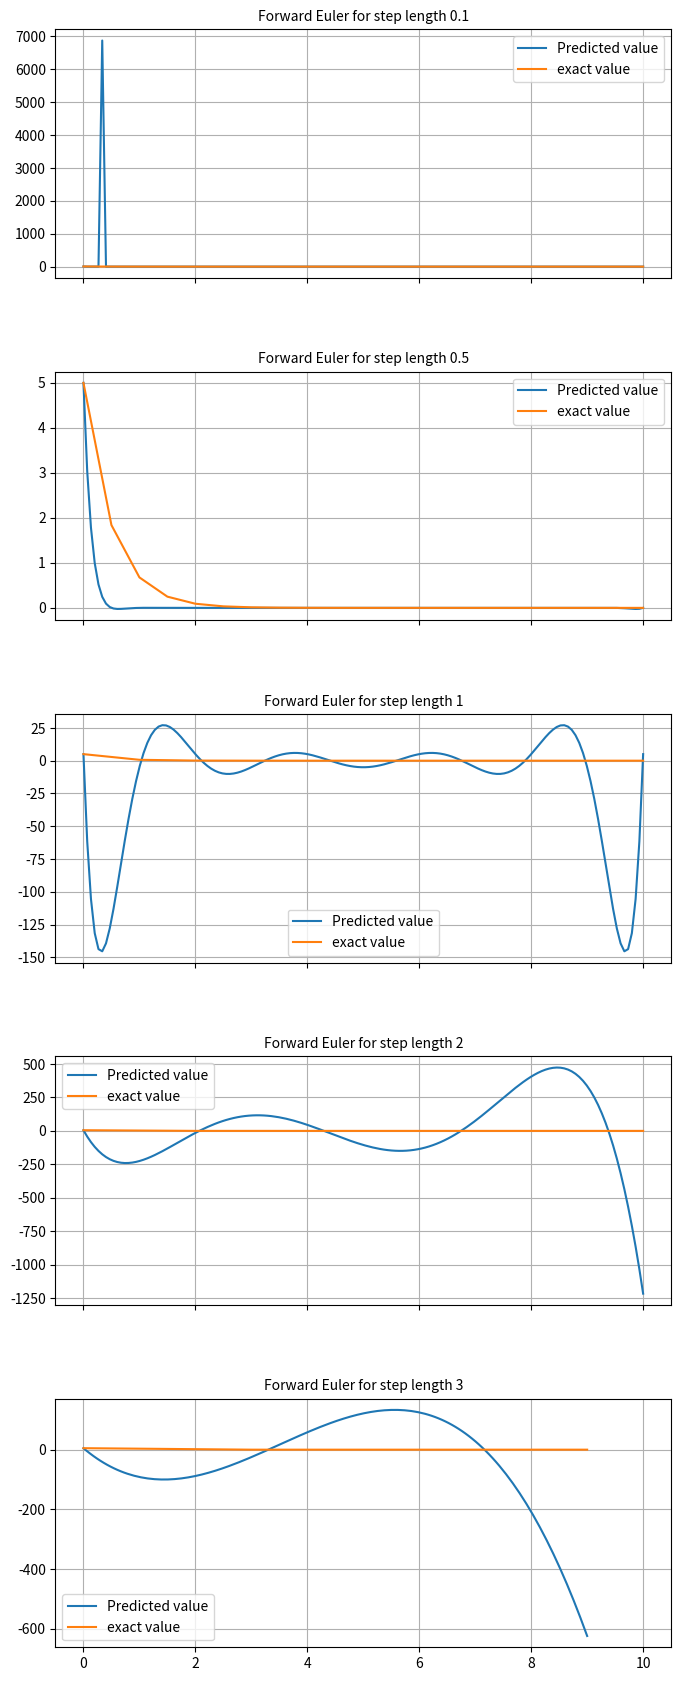

The matplotlib source for this figure:
import numpy as np
import matplotlib.pyplot as plt
from  scipy.interpolate import barycentric_interpolate
# calculation for Euler forward method
def EulerForward(h):
    if isinstance(h,str)==True:
        try:
           raise Exception("h needs to be a rational number")
        except Exception as inst:
            print(type(inst))
            print(inst)
    x0=0 # intial value of x
    y0=5 # initial value of y
    sol_x=[]
    sol_y=[]
    f=lambda x,y: -2*y # RHS of our ODE
   #Euler Formula
    while x0<=10:
        yn=y0+h*f(x0,y0)
        sol_x.append(x0)
        sol_y.append(y0)
        x0=x0+h
        y0=yn
    return sol_x,sol_y
h=[0.1, 0.5, 1, 2, 3]

fig,ax=plt.subplots(5,figsize=(8,18),sharex=True)

f=lambda x: 5*np.exp(-2*x) # Original solution

for i in range(len(h)):
        x = EulerForward(h[i])[0]
        y = EulerForward(h[i])[1]
        exact_y = [f(i) for i in x ] # exact values of y
        x_obs = np.linspace(min(x), max(x),150)
        y_obs = barycentric_interpolate(x, y, x_obs) # plotting the polynomial with barycentric_interpolate
        ax[i].plot(x_obs, y_obs,label="Predicted value")
        ax[i].plot(x,exact_y,label="exact value")
        ax[i].legend()
        ax[i].grid()
        ax[i].set_title("Forward Euler for step length "+str(h[i]),fontsize=10)




fig.tight_layout(pad=5.0)
plt.show()